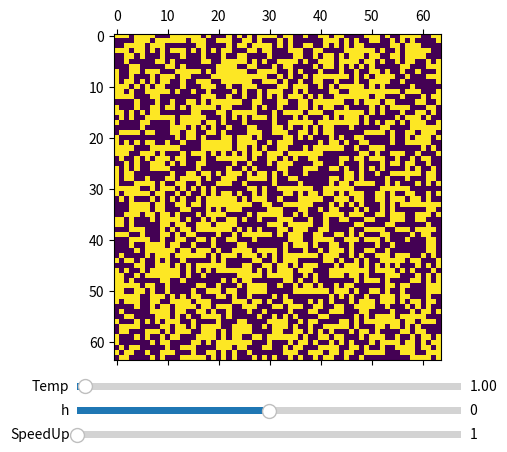

Write the Python code that produced this figure.
#!/usr/bin/python
# -*- coding: utf-8 -*-

"""
[redacted]
[redacted]
[redacted]
"""

import numpy as np
import matplotlib.pyplot as plt
from matplotlib.widgets import Slider, Button, RadioButtons
import matplotlib.animation as animation
import random

class grid:
    """Klasse für Spin-Gitter"""

    def __init__(self, xdim, ydim):
        """erstellt Gitter mit zufälligen Einträgen"""
        self.xdim = xdim
        self.ydim = ydim
        self.lattice = np.random.randint(low=0, high=2, size=(xdim, ydim))
        self.lattice = 2 * self.lattice - 1
        self.h = 0
        self.tau = 1
        self.speed = 1
        return

    def print_settings(self):
        """gibt Informationen über das Gitter and stdout"""
        print("Gittergröße: ",self.xdim, "x",self.ydim)
        print(self.lattice)

    def update(self):
        """wendet den Metropolis Algorithmus auf das Gitter an"""
        x_rand = random.randint(0, self.xdim - 1)
        y_rand = random.randint(0, self.ydim - 1)

        current = self.lattice[x_rand][y_rand]
        new = -current
        up = self.lattice[x_rand][(y_rand + 1) % self.xdim]
        down = self.lattice[x_rand][y_rand - 1]
        left = self.lattice[x_rand - 1][y_rand]
        right = self.lattice[(x_rand + 1) % self.ydim][y_rand]

        energy_old = (-current) * (up + down + left + right + self.h)
        energy_new = (-new) * (up + down + left + right + self.h)

        energy_delta = energy_new - energy_old
        if(energy_delta < 0):
            self.lattice[x_rand][y_rand] = new
        else:
            probability = np.exp(-energy_delta / self.tau)
            if(random.random() < probability):
                self.lattice[x_rand][y_rand] = new
        return

    def make_plot(self):
        self.fig = plt.figure()

        ax = self.fig.add_subplot(111)
        self.fig.subplots_adjust(bottom=0.2)
        im = plt.matshow(self.lattice, fignum=0, animated=True)
        ax_tau = plt.axes([0.2, 0.13, 0.6, 0.03])
        sli_tau = Slider(ax_tau, 'Temp', 0.01, 50.0, valinit=1.)
        ax_h = plt.axes([0.2, 0.08, 0.6, 0.03])
        sli_h = Slider(ax_h, 'h', -5., 5., valinit=0.)
        ax_speed = plt.axes([0.2, 0.03, 0.6, 0.03])
        sli_speed = Slider(ax_speed, 'SpeedUp', 1, 100, valinit=1, valstep=1)

        def update_fig(*args):
            self.tau = sli_tau.val
            self.h = sli_h.val
            self.speed = sli_speed.val

            for i in range(int(self.speed)):
                self.update()

            im.set_array(self.lattice)
            return im,


        ani = animation.FuncAnimation(self.fig, update_fig, interval=5, blit=True)
        plt.show()
        return

dim = 64
gitter = grid(dim, dim)
gitter.print_settings()
gitter.make_plot()
